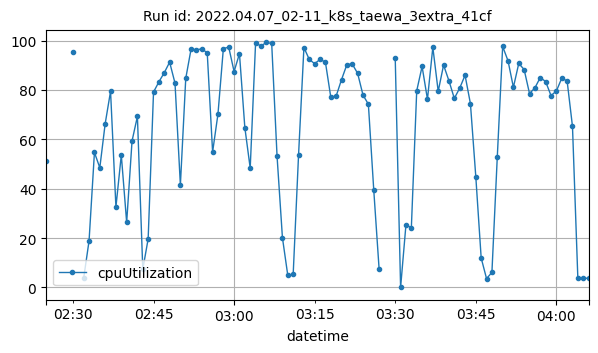

Source data for this figure (header and first rows):
datetime, cpuUtilization
2022-04-07T02:25:00Z, 51.18
2022-04-07T02:30:00Z, 95.29
2022-04-07T02:32:00Z, 3.825
2022-04-07T02:33:00Z, 18.92
2022-04-07T02:34:00Z, 54.69
2022-04-07T02:35:00Z, 48.49
2022-04-07T02:36:00Z, 66.33
2022-04-07T02:37:00Z, 79.45
2022-04-07T02:38:00Z, 32.57
2022-04-07T02:39:00Z, 53.65
2022-04-07T02:40:00Z, 26.34
2022-04-07T02:41:00Z, 59.32
2022-04-07T02:42:00Z, 69.29
2022-04-07T02:43:00Z, 7.33
2022-04-07T02:44:00Z, 19.67
2022-04-07T02:45:00Z, 79.12
2022-04-07T02:46:00Z, 83.27
2022-04-07T02:47:00Z, 86.98
2022-04-07T02:48:00Z, 91.24
2022-04-07T02:49:00Z, 82.76
2022-04-07T02:50:00Z, 41.5
2022-04-07T02:51:00Z, 84.67
2022-04-07T02:52:00Z, 96.67
2022-04-07T02:53:00Z, 96.19
2022-04-07T02:54:00Z, 96.7
2022-04-07T02:55:00Z, 94.99
2022-04-07T02:56:00Z, 54.86
2022-04-07T02:57:00Z, 70.28
2022-04-07T02:58:00Z, 96.73
2022-04-07T02:59:00Z, 97.34
2022-04-07T03:00:00Z, 87.45
2022-04-07T03:01:00Z, 94.69
2022-04-07T03:02:00Z, 64.78
2022-04-07T03:03:00Z, 48.33
2022-04-07T03:04:00Z, 99.02
2022-04-07T03:05:00Z, 97.8
2022-04-07T03:06:00Z, 99.22
2022-04-07T03:07:00Z, 98.85
2022-04-07T03:08:00Z, 53.1
2022-04-07T03:09:00Z, 20.16
2022-04-07T03:10:00Z, 4.858
2022-04-07T03:11:00Z, 5.308
2022-04-07T03:12:00Z, 53.61
2022-04-07T03:13:00Z, 97.18
2022-04-07T03:14:00Z, 92.35
2022-04-07T03:15:00Z, 90.63
2022-04-07T03:16:00Z, 92.37
2022-04-07T03:17:00Z, 91.28
2022-04-07T03:18:00Z, 77.1
2022-04-07T03:19:00Z, 77.52
2022-04-07T03:20:00Z, 84.16
2022-04-07T03:21:00Z, 90.27
2022-04-07T03:22:00Z, 90.5
2022-04-07T03:23:00Z, 86.72
2022-04-07T03:24:00Z, 77.93
2022-04-07T03:25:00Z, 74.22
2022-04-07T03:26:00Z, 39.51
2022-04-07T03:27:00Z, 7.416
2022-04-07T03:30:00Z, 92.85
2022-04-07T03:31:00Z, 0.0006172
... 35 more rows
